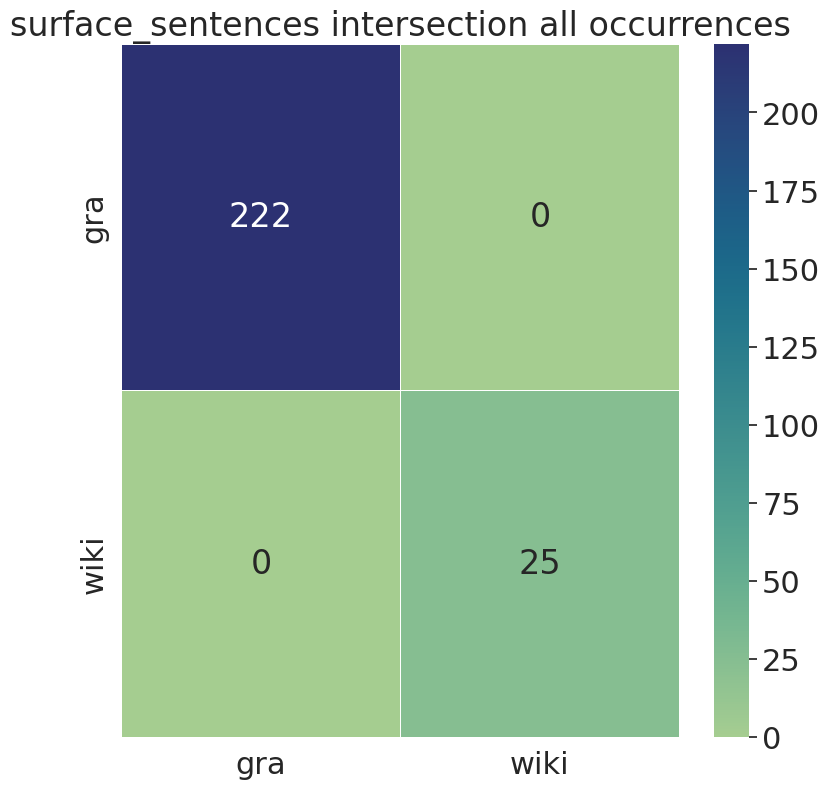

The file beside this chart, header and first rows:
, gra, wiki
gra, 222, 0
wiki, 0, 25
